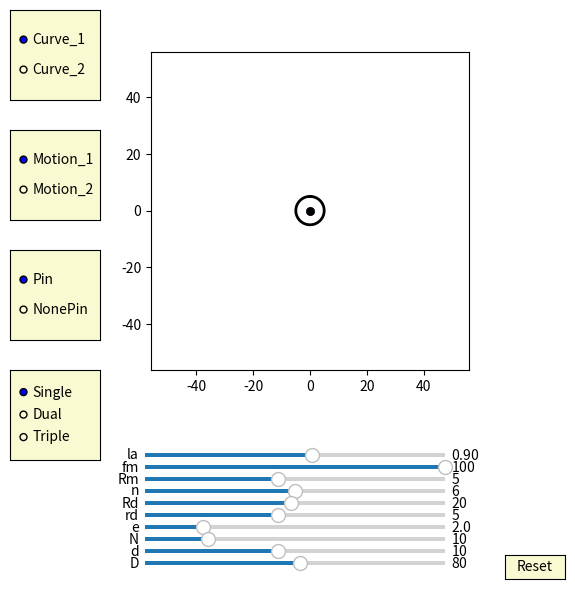

Recreate this plot in Python.
import numpy as np
import matplotlib.pyplot as plt
import matplotlib.animation as animation
from matplotlib.widgets import Slider, Button, RadioButtons


fig, ax = plt.subplots(figsize=(6,6))
plt.subplots_adjust(left=0.15, bottom=0.35)

ax.set_aspect('equal')
plt.xlim(-1.4*40,1.4*40)
plt.ylim(-1.4*40,1.4*40)
#plt.grid()
t = np.linspace(0, 2*np.pi, 4096)
delta = 1
e =2
n=10
RD=40
rd=5
mode_fig = 0
pin_fig = 0
cycloid_fig = 1  
curve_fig = 0
## draw pin
l0, = ax.plot([], [], 'k-')
l1, = ax.plot([], [], 'k-')
l2, = ax.plot([], [], 'k-')
l3, = ax.plot([], [], 'k-')        
l4, = ax.plot([], [], 'k-')
l5, = ax.plot([], [], 'k-')
l6, = ax.plot([], [], 'k-')
l7, = ax.plot([], [], 'k-') 
l8, = ax.plot([], [], 'k-')
l9, = ax.plot([], [], 'k-')
l10, = ax.plot([], [], 'k-') 
l11, = ax.plot([], [], 'k-')
l12, = ax.plot([], [], 'k-')
l13, = ax.plot([], [], 'k-')        
l14, = ax.plot([], [], 'k-')
l15, = ax.plot([], [], 'k-')
l16, = ax.plot([], [], 'k-')
l17, = ax.plot([], [], 'k-') 
l18, = ax.plot([], [], 'k-')
l19, = ax.plot([], [], 'k-')
l20, = ax.plot([], [], 'k-') 
l21, = ax.plot([], [], 'k-')
l22, = ax.plot([], [], 'k-')
l23, = ax.plot([], [], 'k-')        
l24, = ax.plot([], [], 'k-')
l25, = ax.plot([], [], 'k-')
l26, = ax.plot([], [], 'k-')
l27, = ax.plot([], [], 'k-') 
l28, = ax.plot([], [], 'k-')
l29, = ax.plot([], [], 'k-')
l30, = ax.plot([], [], 'k-') 
l31, = ax.plot([], [], 'k-')
l32, = ax.plot([], [], 'k-')
l33, = ax.plot([], [], 'k-')        
l34, = ax.plot([], [], 'k-')
l35, = ax.plot([], [], 'k-')
l36, = ax.plot([], [], 'k-')
l37, = ax.plot([], [], 'k-') 
l38, = ax.plot([], [], 'k-')
l39, = ax.plot([], [], 'k-')
l40, = ax.plot([], [], 'k-') 

def draw_pin_init():
    l0.set_data([0], [0])
    l1.set_data([0], [0])
    l2.set_data([0], [0])  
    l3.set_data([0], [0])
    l4.set_data([0], [0])
    l5.set_data([0], [0])
    l6.set_data([0], [0])
    l7.set_data([0], [0])
    l8.set_data([0], [0])
    l9.set_data([0], [0])
    l10.set_data([0], [0])
    l11.set_data([0], [0])
    l12.set_data([0], [0])  
    l13.set_data([0], [0])
    l14.set_data([0], [0])
    l15.set_data([0], [0])
    l16.set_data([0], [0])
    l17.set_data([0], [0])
    l18.set_data([0], [0])
    l19.set_data([0], [0])
    l20.set_data([0], [0])
    l21.set_data([0], [0])
    l22.set_data([0], [0])  
    l23.set_data([0], [0])
    l24.set_data([0], [0])
    l25.set_data([0], [0])
    l26.set_data([0], [0])
    l27.set_data([0], [0])
    l28.set_data([0], [0])
    l29.set_data([0], [0])
    l30.set_data([0], [0])
    l31.set_data([0], [0])
    l32.set_data([0], [0])  
    l33.set_data([0], [0])
    l34.set_data([0], [0])
    l35.set_data([0], [0])
    l36.set_data([0], [0])
    l37.set_data([0], [0])
    l38.set_data([0], [0])
    l39.set_data([0], [0])
    l40.set_data([0], [0])    

def draw_inner_pin_init():
    p0.set_data([0], [0])
    p1.set_data([0], [0])
    p2.set_data([0], [0])  
    p3.set_data([0], [0])
    p4.set_data([0], [0])
    p5.set_data([0], [0])
    p6.set_data([0], [0])
    p7.set_data([0], [0])
    p8.set_data([0], [0])
    p9.set_data([0], [0])

def pin_update(n,d,D,phi):
    global mode_fig 
    for i in range(int(n)): 
        if mode_fig == 1:        
            x = (d/2*np.sin(t)+ D/2*np.cos(2*i*np.pi/n))
            y = (d/2*np.cos(t) + D/2*np.sin(2*i*np.pi/n))
        if mode_fig == 0:
            x = (d/2*np.sin(t)+ D/2*np.cos(2*i*np.pi/n))*np.cos(phi/(n)) - (d/2*np.cos(t) + D/2*np.sin(2*i*np.pi/n))*np.sin(phi/(n))
            y = (d/2*np.sin(t)+ D/2*np.cos(2*i*np.pi/n))*np.sin(phi/(n)) + (d/2*np.cos(t) + D/2*np.sin(2*i*np.pi/n))*np.cos(phi/(n))

        if i == 0:
            l0.set_data(x,y)
        if i == 1:
            l1.set_data(x,y)
        if i == 2:
            l2.set_data(x,y)
        if i == 3:
            l3.set_data(x,y)        
        if i == 4:
            l4.set_data(x,y)
        if i == 5:
            l5.set_data(x,y)
        if i == 6:
            l6.set_data(x,y)
        if i == 7:
            l7.set_data(x,y)  
        if i == 8:
            l8.set_data(x,y)
        if i == 9:
            l9.set_data(x,y)
        if i == 10:
            l10.set_data(x,y)
        if i == 11:
            l11.set_data(x,y)
        if i == 12:
            l12.set_data(x,y)           
        if i == 13:
            l13.set_data(x,y)        
        if i == 14:
            l14.set_data(x,y)
        if i == 15:
            l15.set_data(x,y)
        if i == 16:
            l16.set_data(x,y)
        if i == 17:
            l17.set_data(x,y)
        if i == 18:
            l18.set_data(x,y)
        if i == 19:
            l19.set_data(x,y)
        if i == 20:
            l20.set_data(x,y)
        if i == 21:
            l21.set_data(x,y)
        if i == 22:
            l22.set_data(x,y)
        if i == 23:
            l23.set_data(x,y)        
        if i == 24:
            l24.set_data(x,y)
        if i == 25:
            l25.set_data(x,y)
        if i == 26:
            l26.set_data(x,y)
        if i == 27:
            l27.set_data(x,y)  
        if i == 28:
            l28.set_data(x,y)
        if i == 29:
            l29.set_data(x,y)
        if i == 30:
            l30.set_data(x,y)
        if i == 31:
            l31.set_data(x,y)
        if i == 32:
            l32.set_data(x,y)           
        if i == 33:
            l33.set_data(x,y)        
        if i == 34:
            l34.set_data(x,y)
        if i == 35:
            l35.set_data(x,y)
        if i == 36:
            l36.set_data(x,y)
        if i == 37:
            l37.set_data(x,y)
        if i == 38:
            l38.set_data(x,y)
        if i == 39:
            l39.set_data(x,y)
        if i == 40:
            l40.set_data(x,y)

## draw inner_pin
p0, = ax.plot([], [], 'k-')
p1, = ax.plot([], [], 'k-')
p2, = ax.plot([], [], 'k-')
p3, = ax.plot([], [], 'k-')        
p4, = ax.plot([], [], 'k-')
p5, = ax.plot([], [], 'k-')
p6, = ax.plot([], [], 'k-')
p7, = ax.plot([], [], 'k-') 
p8, = ax.plot([], [], 'k-')
p9, = ax.plot([], [], 'k-')

def inner_pin_update(n,N,rd,Rd,phi):
    global mode_fig 
    for i in range(int(n)):   
        if mode_fig == 1:
            x = (rd*np.sin(t)+ Rd*np.cos(2*i*np.pi/n))*np.cos(-phi/(N-1)+ 3*np.pi/(N-1)-np.pi/3) - (rd*np.cos(t) + Rd*np.sin(2*i*np.pi/n))*np.sin(-phi/(N-1)+ 3*np.pi/(N-1)-np.pi/3)
            y = (rd*np.sin(t)+ Rd*np.cos(2*i*np.pi/n))*np.sin(-phi/(N-1)+ 3*np.pi/(N-1)-np.pi/3) + (rd*np.cos(t) + Rd*np.sin(2*i*np.pi/n))*np.cos(-phi/(N-1)+ 3*np.pi/(N-1)-np.pi/3)
        if mode_fig == 0:        
            x = (rd*np.sin(t)+ Rd*np.cos(2*i*np.pi/n))*np.cos( 3*np.pi/(N-1)-np.pi/3) - (rd*np.cos(t) + Rd*np.sin(2*i*np.pi/n))*np.sin( 3*np.pi/(N-1)-np.pi/3)
            y = (rd*np.sin(t)+ Rd*np.cos(2*i*np.pi/n))*np.sin( 3*np.pi/(N-1)-np.pi/3) + (rd*np.cos(t) + Rd*np.sin(2*i*np.pi/n))*np.cos( 3*np.pi/(N-1)-np.pi/3)        
        
        if i == 0:
            p0.set_data(x,y)
        if i == 1:
            p1.set_data(x,y)
        if i == 2:
            p2.set_data(x,y)
        if i == 3:
            p3.set_data(x,y)        
        if i == 4:
            p4.set_data(x,y)
        if i == 5:
            p5.set_data(x,y)
        if i == 6:
            p6.set_data(x,y)
        if i == 7:
            p7.set_data(x,y)  
        if i == 8:
            p8.set_data(x,y)
        if i == 9:
            p9.set_data(x,y)

## draw drive_pin
a = 5*np.sin(t)
b = 5*np.cos(t) 
d0, = ax.plot(a, b,'k-', lw=2)

def drive_pin_update(r):
    x = r*np.sin(t)
    y = r*np.cos(t)
    d0.set_data(x,y)


#inner circleA:
inner_circle1A, = ax.plot([], [], 'r-')
inner_circle2A, = ax.plot([], [], 'r-')
inner_circle3A, = ax.plot([], [], 'r-')
inner_circle4A, = ax.plot([], [], 'r-')        
inner_circle5A, = ax.plot([], [], 'r-')
inner_circle6A, = ax.plot([], [], 'r-')
inner_circle7A, = ax.plot([], [], 'r-')
inner_circle8A, = ax.plot([], [], 'r-') 
inner_circle9A, = ax.plot([], [], 'r-')
inner_circle10A, = ax.plot([], [], 'r-')

def draw_inner_circleA_init():
    inner_circle10A.set_data([0], [0])
    inner_circle1A.set_data([0], [0])
    inner_circle2A.set_data([0], [0])  
    inner_circle3A.set_data([0], [0])
    inner_circle4A.set_data([0], [0])
    inner_circle5A.set_data([0], [0])
    inner_circle6A.set_data([0], [0])
    inner_circle7A.set_data([0], [0])
    inner_circle8A.set_data([0], [0])
    inner_circle9A.set_data([0], [0])

def update_inner_circleA(e,n,N,rd,Rd, phi):
    global mode_fig    
    for i in range(int(n)):
        if mode_fig == 1:
            x = ((rd+e)*np.cos(t)+Rd*np.cos(2*i*np.pi/n))*np.cos(-phi/(N-1)+ 3*np.pi/(N-1)-np.pi/3) - ((rd+e)*np.sin(t)+Rd*np.sin(2*i*np.pi/n))*np.sin(-phi/(N-1)+ 3*np.pi/(N-1)-np.pi/3) + e*np.cos(phi)
            y = ((rd+e)*np.cos(t)+Rd*np.cos(2*i*np.pi/n))*np.sin(-phi/(N-1)+ 3*np.pi/(N-1)-np.pi/3) + ((rd+e)*np.sin(t)+Rd*np.sin(2*i*np.pi/n))*np.cos(-phi/(N-1)+ 3*np.pi/(N-1)-np.pi/3) + e*np.sin(phi)        
        if mode_fig == 0:
            x = ((rd+e)*np.cos(t)+Rd*np.cos(2*i*np.pi/n))*np.cos( 3*np.pi/(N-1)-np.pi/3) - ((rd+e)*np.sin(t)+Rd*np.sin(2*i*np.pi/n))*np.sin( 3*np.pi/(N-1)-np.pi/3) + e*np.cos(phi)
            y = ((rd+e)*np.cos(t)+Rd*np.cos(2*i*np.pi/n))*np.sin( 3*np.pi/(N-1)-np.pi/3) + ((rd+e)*np.sin(t)+Rd*np.sin(2*i*np.pi/n))*np.cos( 3*np.pi/(N-1)-np.pi/3) + e*np.sin(phi)        
         
        
        if i==0:
            inner_circle1A.set_data(x,y)
        if i==1:
            inner_circle2A.set_data(x,y)
        if i==2:
            inner_circle3A.set_data(x,y)
        if i==3:
            inner_circle4A.set_data(x,y)
        if i==4:
            inner_circle5A.set_data(x,y)
        if i==5:
            inner_circle6A.set_data(x,y)
        if i==6:
            inner_circle7A.set_data(x,y)
        if i==7:
            inner_circle8A.set_data(x,y)
        if i==8:
            inner_circle9A.set_data(x,y)
        if i==9:
            inner_circle10A.set_data(x,y)

#inner circleB:
inner_circle1B, = ax.plot([], [], 'b-')
inner_circle2B, = ax.plot([], [], 'b-')
inner_circle3B, = ax.plot([], [], 'b-')
inner_circle4B, = ax.plot([], [], 'b-')        
inner_circle5B, = ax.plot([], [], 'b-')
inner_circle6B, = ax.plot([], [], 'b-')
inner_circle7B, = ax.plot([], [], 'b-')
inner_circle8B, = ax.plot([], [], 'b-') 
inner_circle9B, = ax.plot([], [], 'b-')
inner_circle10B, = ax.plot([], [], 'b-')

def draw_inner_circleB_init():
    inner_circle10B.set_data([0], [0])
    inner_circle1B.set_data([0], [0])
    inner_circle2B.set_data([0], [0])  
    inner_circle3B.set_data([0], [0])
    inner_circle4B.set_data([0], [0])
    inner_circle5B.set_data([0], [0])
    inner_circle6B.set_data([0], [0])
    inner_circle7B.set_data([0], [0])
    inner_circle8B.set_data([0], [0])
    inner_circle9B.set_data([0], [0])


def update_inner_circleB(e,n,N,rd,Rd, phi):
    global mode_fig
    global cycloid_fig       
    for i in range(int(n)):
        if mode_fig == 1:
            if cycloid_fig == 3:
                x = ((rd+e)*np.cos(t)+Rd*np.cos(2*i*np.pi/n))*np.cos(-phi/(N-1)+ 3*np.pi/(N-1) - np.pi/(3)) - ((rd+e)*np.sin(t)+Rd*np.sin(2*i*np.pi/n))*np.sin(-phi/(N-1)+ 3*np.pi/(N-1)- np.pi/(3)) - e*np.cos(phi-np.pi/3)
                y = ((rd+e)*np.cos(t)+Rd*np.cos(2*i*np.pi/n))*np.sin(-phi/(N-1)+ 3*np.pi/(N-1)- np.pi/(3)) + ((rd+e)*np.sin(t)+Rd*np.sin(2*i*np.pi/n))*np.cos(-phi/(N-1)+ 3*np.pi/(N-1)- np.pi/(3)) - e*np.sin(phi-np.pi/3)
            if cycloid_fig == 2:
                x = ((rd+e)*np.cos(t)+Rd*np.cos(2*i*np.pi/n))*np.cos(-phi/(N-1) + 3*np.pi/(N-1) - np.pi/(3)) - ((rd+e)*np.sin(t)+Rd*np.sin(2*i*np.pi/n))*np.sin(-phi/(N-1) + 3*np.pi/(N-1) - np.pi/(3)) - e*np.cos(phi)
                y = ((rd+e)*np.cos(t)+Rd*np.cos(2*i*np.pi/n))*np.sin(-phi/(N-1) + 3*np.pi/(N-1) - np.pi/(3)) + ((rd+e)*np.sin(t)+Rd*np.sin(2*i*np.pi/n))*np.cos(-phi/(N-1) + 3*np.pi/(N-1) - np.pi/(3)) - e*np.sin(phi)
         
        if mode_fig == 0:
            if cycloid_fig == 3:            
                x = ((rd+e)*np.cos(t)+Rd*np.cos(2*i*np.pi/n))*np.cos( 3*np.pi/(N-1) - np.pi/(3)) - ((rd+e)*np.sin(t)+Rd*np.sin(2*i*np.pi/n))*np.sin( 3*np.pi/(N-1)- np.pi/(3)) - e*np.cos(phi-np.pi/3)
                y = ((rd+e)*np.cos(t)+Rd*np.cos(2*i*np.pi/n))*np.sin( 3*np.pi/(N-1) - np.pi/(3)) + ((rd+e)*np.sin(t)+Rd*np.sin(2*i*np.pi/n))*np.cos( 3*np.pi/(N-1)- np.pi/(3)) - e*np.sin(phi-np.pi/3)
            if cycloid_fig == 2:            
                x = ((rd+e)*np.cos(t)+Rd*np.cos(2*i*np.pi/n))*np.cos( 3*np.pi/(N-1) - np.pi/(3)) - ((rd+e)*np.sin(t)+Rd*np.sin(2*i*np.pi/n))*np.sin( 3*np.pi/(N-1) - np.pi/(3)) - e*np.cos(phi)
                y = ((rd+e)*np.cos(t)+Rd*np.cos(2*i*np.pi/n))*np.sin( 3*np.pi/(N-1) - np.pi/(3)) + ((rd+e)*np.sin(t)+Rd*np.sin(2*i*np.pi/n))*np.cos( 3*np.pi/(N-1) - np.pi/(3)) - e*np.sin(phi)
           
        
        if i==0:
            inner_circle1B.set_data(x,y)
        if i==1:
            inner_circle2B.set_data(x,y)
        if i==2:
            inner_circle3B.set_data(x,y)
        if i==3:
            inner_circle4B.set_data(x,y)
        if i==4:
            inner_circle5B.set_data(x,y)
        if i==5:
            inner_circle6B.set_data(x,y)
        if i==6:
            inner_circle7B.set_data(x,y)
        if i==7:
            inner_circle8B.set_data(x,y)
        if i==8:
            inner_circle9B.set_data(x,y)
        if i==9:
            inner_circle10B.set_data(x,y)


#inner circleC:
inner_circle1C, = ax.plot([], [], 'g-')
inner_circle2C, = ax.plot([], [], 'g-')
inner_circle3C, = ax.plot([], [], 'g-')
inner_circle4C, = ax.plot([], [], 'g-')        
inner_circle5C, = ax.plot([], [], 'g-')
inner_circle6C, = ax.plot([], [], 'g-')
inner_circle7C, = ax.plot([], [], 'g-')
inner_circle8C, = ax.plot([], [], 'g-') 
inner_circle9C, = ax.plot([], [], 'g-')
inner_circle10C, = ax.plot([], [], 'g-')

def draw_inner_circleC_init():
    inner_circle10C.set_data([0], [0])
    inner_circle1C.set_data([0], [0])
    inner_circle2C.set_data([0], [0])  
    inner_circle3C.set_data([0], [0])
    inner_circle4C.set_data([0], [0])
    inner_circle5C.set_data([0], [0])
    inner_circle6C.set_data([0], [0])
    inner_circle7C.set_data([0], [0])
    inner_circle8C.set_data([0], [0])
    inner_circle9C.set_data([0], [0])


def update_inner_circleC(e,n,N,rd,Rd, phi):
    global mode_fig     
    for i in range(int(n)):
        if mode_fig == 1:
            x = ((rd+e)*np.cos(t)+Rd*np.cos(2*i*np.pi/n))*np.cos(-phi/(N-1) + 3*np.pi/(N-1) - np.pi/(3)) - ((rd+e)*np.sin(t)+Rd*np.sin(2*i*np.pi/n))*np.sin(-phi/(N-1) + 3*np.pi/(N-1)- np.pi/(3)) - e*np.cos(phi+np.pi/3)
            y = ((rd+e)*np.cos(t)+Rd*np.cos(2*i*np.pi/n))*np.sin(-phi/(N-1) + 3*np.pi/(N-1)- np.pi/(3)) + ((rd+e)*np.sin(t)+Rd*np.sin(2*i*np.pi/n))*np.cos(-phi/(N-1) + 3*np.pi/(N-1)- np.pi/(3)) - e*np.sin(phi+np.pi/3)
        if mode_fig == 0:
            x = ((rd+e)*np.cos(t)+Rd*np.cos(2*i*np.pi/n))*np.cos( 3*np.pi/(N-1) - np.pi/(3)) - ((rd+e)*np.sin(t)+Rd*np.sin(2*i*np.pi/n))*np.sin( 3*np.pi/(N-1)- np.pi/(3)) - e*np.cos(phi+np.pi/3)
            y = ((rd+e)*np.cos(t)+Rd*np.cos(2*i*np.pi/n))*np.sin( 3*np.pi/(N-1) - np.pi/(3)) + ((rd+e)*np.sin(t)+Rd*np.sin(2*i*np.pi/n))*np.cos( 3*np.pi/(N-1)- np.pi/(3)) - e*np.sin(phi+np.pi/3)
                
        
        
        if i==0:
            inner_circle1C.set_data(x,y)
        if i==1:
            inner_circle2C.set_data(x,y)
        if i==2:
            inner_circle3C.set_data(x,y)
        if i==3:
            inner_circle4C.set_data(x,y)
        if i==4:
            inner_circle5C.set_data(x,y)
        if i==5:
            inner_circle6C.set_data(x,y)
        if i==6:
            inner_circle7C.set_data(x,y)
        if i==7:
            inner_circle8C.set_data(x,y)
        if i==8:
            inner_circle9C.set_data(x,y)
        if i==9:
            inner_circle10C.set_data(x,y)


##inner pinA:
inner_pinA, = ax.plot([0],[0],'r-')
dotA, = ax.plot([0],[0], 'ro', ms=5)
def update_inner_pinA(e,Rm, phi):
    x = (Rm+e)*np.cos(t)+e*np.cos(phi)
    y = (Rm+e)*np.sin(t)+e*np.sin(phi)
    inner_pinA.set_data(x,y)
    
    x1 = (Rm+e)*np.cos(phi)+e*np.cos(phi)
    y1 = (Rm+e)*np.sin(phi)+e*np.sin(phi)
    dotA.set_data(x1, y1)

##inner pinB:
inner_pinB, = ax.plot([0],[0],'b-')
dotB, = ax.plot([0],[0], 'bo', ms=5)

def update_inner_pinB(e,Rm, phi):
    global cycloid_fig   
    if cycloid_fig==3:  
        x = (Rm+e)*np.cos(t)-e*np.cos(phi-np.pi/3)
        y = (Rm+e)*np.sin(t)-e*np.sin(phi-np.pi/3)
    if cycloid_fig==2:  
        x = (Rm+e)*np.cos(t)-e*np.cos(phi)
        y = (Rm+e)*np.sin(t)-e*np.sin(phi)        
    inner_pinB.set_data(x,y)
    if cycloid_fig==3:      
        x1 = (Rm+e)*np.cos(phi+2*np.pi/3)-e*np.cos(phi-np.pi/3)
        y1 = (Rm+e)*np.sin(phi+2*np.pi/3)-e*np.sin(phi-np.pi/3)
    if cycloid_fig==2:      
        x1 = (Rm+e)*np.cos(phi+np.pi)-e*np.cos(phi)
        y1 = (Rm+e)*np.sin(phi+np.pi)-e*np.sin(phi)    
    dotB.set_data(x1, y1)

##inner pinC:

inner_pinC, = ax.plot([0],[0],'g-')
dotC, = ax.plot([0],[0], 'go', ms=5)

def update_inner_pinC(e,Rm, phi):
    x = (Rm+e)*np.cos(t)-e*np.cos(phi+np.pi/3)
    y = (Rm+e)*np.sin(t)-e*np.sin(phi+np.pi/3)
    inner_pinC.set_data(x,y)
    
    x1 = (Rm+e)*np.cos(phi-2*np.pi/3)-e*np.cos(phi+np.pi/3)
    y1 = (Rm+e)*np.sin(phi-2*np.pi/3)-e*np.sin(phi+np.pi/3)
    #self.line.set_data([0,x1],[0,y1])
    dotC.set_data(x1, y1)

##ehypocycloidA:
ehypocycloidA, = ax.plot([0], [0],'r-')
edotA, = ax.plot([0],[0], 'ro', ms=5)
def update_ehypocycloidA(lamuda,e,n,D,d, phis):
    global mode_fig    
    global curve_fig 
    if mode_fig == 1:
        if curve_fig == 0:
            RD=D/2
            rd=d/2
            rc = (n-1)*(RD/n)
            rm = (RD/n)
            xa = (rc+rm)*np.cos(t)-e*np.cos((rc+rm)/rm*t)
            ya = (rc+rm)*np.sin(t)-e*np.sin((rc+rm)/rm*t)

            dxa = (rc+rm)*(-np.sin(t)+(e/rm)*np.sin((rc+rm)/rm*t))
            dya = (rc+rm)*(np.cos(t)-(e/rm)*np.cos((rc+rm)/rm*t))        
            x = (xa + rd/np.sqrt(dxa**2 + dya**2)*(-dya))*np.cos(-phis/(n-1))-(ya + rd/np.sqrt(dxa**2 + dya**2)*dxa)*np.sin(-phis/(n-1))  + e*np.cos(phis)
            y = (xa + rd/np.sqrt(dxa**2 + dya**2)*(-dya))*np.sin(-phis/(n-1))+(ya + rd/np.sqrt(dxa**2 + dya**2)*dxa)*np.cos(-phis/(n-1))  + e*np.sin(phis)
            ehypocycloidA.set_data(x,y)
            edotA.set_data(x[0], y[0])   
        if curve_fig == 1:
            #lamuda = 0.9
            RD=D/2
            rd=d/2
            rc = (n-1)*(RD/n)
            rm = (RD/n)
            xa = (rc+rm)*np.cos(t)-e*lamuda*np.cos((rc+rm)/rm*t)-rd*(np.cos(t) - lamuda*np.cos((rc+rm)/rm*t))/np.sqrt(1 + lamuda**2 - 2*lamuda*np.cos(rc/rm*t)) 
            ya = (rc+rm)*np.sin(t)-e*lamuda*np.sin((rc+rm)/rm*t)-rd*(np.sin(t) - lamuda*np.sin((rc+rm)/rm*t))/np.sqrt(1 + lamuda**2 - 2*lamuda*np.cos(rc/rm*t))         
            
            x = (xa)*np.cos(-phis/(n-1))-(ya)*np.sin(-phis/(n-1))  + e*np.cos(phis)
            y = (xa)*np.sin(-phis/(n-1))+(ya)*np.cos(-phis/(n-1))  + e*np.sin(phis)
            ehypocycloidA.set_data(x,y)
            edotA.set_data(x[0], y[0])  

    if mode_fig == 0:
        if curve_fig == 0:
            RD=D/2
            rd=d/2
            rc = (n-1)*(RD/n)
            rm = (RD/n)
            xa = (rc+rm)*np.cos(t)-e*np.cos((rc+rm)/rm*t)
            ya = (rc+rm)*np.sin(t)-e*np.sin((rc+rm)/rm*t)

            dxa = (rc+rm)*(-np.sin(t)+(e/rm)*np.sin((rc+rm)/rm*t))
            dya = (rc+rm)*(np.cos(t)-(e/rm)*np.cos((rc+rm)/rm*t))          

            x = (xa + rd/np.sqrt(dxa**2 + dya**2)*(-dya))  + e*np.cos(phis)
            y = (ya + rd/np.sqrt(dxa**2 + dya**2)*dxa)  + e*np.sin(phis)
            ehypocycloidA.set_data(x,y)
            edotA.set_data(x[0], y[0]) 
        if curve_fig == 1:
            #lamuda = 0.9
            RD=D/2
            rd=d/2
            rc = (n-1)*(RD/n)
            rm = (RD/n)
            xa = (rc+rm)*np.cos(t)-e*lamuda*np.cos((rc+rm)/rm*t)-rd*(np.cos(t) - lamuda*np.cos((rc+rm)/rm*t))/np.sqrt(1 + lamuda**2 - 2*lamuda*np.cos(rc/rm*t)) 
            ya = (rc+rm)*np.sin(t)-e*lamuda*np.sin((rc+rm)/rm*t)-rd*(np.sin(t) - lamuda*np.sin((rc+rm)/rm*t))/np.sqrt(1 + lamuda**2 - 2*lamuda*np.cos(rc/rm*t))           

            x = (xa)  + e*np.cos(phis)
            y = (ya)  + e*np.sin(phis)
            ehypocycloidA.set_data(x,y)
            edotA.set_data(x[0], y[0])     


##ehypocycloidB:
ehypocycloidB, = ax.plot([0],[0],'b-')
edotB, = ax.plot([0],[0], 'bo', ms=5)

def update_ehypocycloidB(lamuda,e,n,D,d, phis):
    global mode_fig
    global cycloid_fig
    global curve_fig

    if mode_fig == 1:
        if cycloid_fig == 3:
            if curve_fig == 0:
                RD=D/2
                rd=d/2
                rc = (n-1)*(RD/n)
                rm = (RD/n)
                xa = (rc+rm)*np.cos(t)+e*np.cos((rc+rm)/rm*t)
                ya = (rc+rm)*np.sin(t)+e*np.sin((rc+rm)/rm*t)

                dxa = (rc+rm)*(-np.sin(t)-(e/rm)*np.sin((rc+rm)/rm*t))
                dya = (rc+rm)*(np.cos(t)+(e/rm)*np.cos((rc+rm)/rm*t))                
                x = (xa + rd/np.sqrt(dxa**2 + dya**2)*(-dya))*np.cos(-phis/(n-1) + np.pi/3/(n-1))-(ya + rd/np.sqrt(dxa**2 + dya**2)*dxa)*np.sin(-phis/(n-1) + np.pi/3/(n-1))  - e*np.cos(phis-np.pi/3)
                y = (xa + rd/np.sqrt(dxa**2 + dya**2)*(-dya))*np.sin(-phis/(n-1) + np.pi/3/(n-1))+(ya + rd/np.sqrt(dxa**2 + dya**2)*dxa)*np.cos(-phis/(n-1) + np.pi/3/(n-1))  - e*np.sin(phis-np.pi/3)
                ehypocycloidB.set_data(x,y)
                edotB.set_data(x[0], y[0])  

            if curve_fig == 1:
                #lamuda = 0.9
                RD=D/2
                rd=d/2
                rc = (n-1)*(RD/n)
                rm = (RD/n)

                xa = (rc+rm)*np.cos(t)-e*lamuda*np.cos((rc+rm)/rm*t)-rd*(np.cos(t) - lamuda*np.cos((rc+rm)/rm*t))/np.sqrt(1 + lamuda**2 - 2*lamuda*np.cos(rc/rm*t)) 
                ya = (rc+rm)*np.sin(t)-e*lamuda*np.sin((rc+rm)/rm*t)-rd*(np.sin(t) - lamuda*np.sin((rc+rm)/rm*t))/np.sqrt(1 + lamuda**2 - 2*lamuda*np.cos(rc/rm*t))   


                x = (xa)*np.cos(-phis/(n-1) + np.pi/3/(n-1) + np.pi/(n-1))-(ya)*np.sin(-phis/(n-1) + np.pi/3/(n-1) + np.pi/(n-1))  - e*np.cos(phis-np.pi/3)
                y = (xa)*np.sin(-phis/(n-1) + np.pi/3/(n-1) + np.pi/(n-1))+(ya)*np.cos(-phis/(n-1) + np.pi/3/(n-1) + np.pi/(n-1))  - e*np.sin(phis-np.pi/3)
                ehypocycloidB.set_data(x,y)
                edotB.set_data(x[0], y[0])                  

        if cycloid_fig == 2:
            if curve_fig == 0:
                RD=D/2
                rd=d/2
                rc = (n-1)*(RD/n)
                rm = (RD/n)
                xa = (rc+rm)*np.cos(t)+e*np.cos((rc+rm)/rm*t)
                ya = (rc+rm)*np.sin(t)+e*np.sin((rc+rm)/rm*t)

                dxa = (rc+rm)*(-np.sin(t)-(e/rm)*np.sin((rc+rm)/rm*t))
                dya = (rc+rm)*(np.cos(t)+(e/rm)*np.cos((rc+rm)/rm*t)) 

                x = (xa + rd/np.sqrt(dxa**2 + dya**2)*(-dya))*np.cos(-phis/(n-1) )-(ya + rd/np.sqrt(dxa**2 + dya**2)*dxa)*np.sin(-phis/(n-1))  - e*np.cos(phis)
                y = (xa + rd/np.sqrt(dxa**2 + dya**2)*(-dya))*np.sin(-phis/(n-1) )+(ya + rd/np.sqrt(dxa**2 + dya**2)*dxa)*np.cos(-phis/(n-1))  - e*np.sin(phis)
                ehypocycloidB.set_data(x,y)
                edotB.set_data(x[0], y[0])       
    
            if curve_fig == 1:
                #lamuda = 0.9
                RD=D/2
                rd=d/2
                rc = (n-1)*(RD/n)
                rm = (RD/n)
                xa = (rc+rm)*np.cos(t)-e*lamuda*np.cos((rc+rm)/rm*t)-rd*(np.cos(t) - lamuda*np.cos((rc+rm)/rm*t))/np.sqrt(1 + lamuda**2 - 2*lamuda*np.cos(rc/rm*t)) 
                ya = (rc+rm)*np.sin(t)-e*lamuda*np.sin((rc+rm)/rm*t)-rd*(np.sin(t) - lamuda*np.sin((rc+rm)/rm*t))/np.sqrt(1 + lamuda**2 - 2*lamuda*np.cos(rc/rm*t))   

                #dxa = xa*np.cos(np.pi/(n-1)) - ya*np.sin(np.pi/(n-1))
                #dya = xa*np.sin(np.pi/(n-1)) + ya*np.cos(np.pi/(n-1))

                x = (xa)*np.cos(-phis/(n-1) + np.pi/(n-1))-(ya)*np.sin(-phis/(n-1) + np.pi/(n-1))  - e*np.cos(phis)
                y = (xa)*np.sin(-phis/(n-1) + np.pi/(n-1) )+(ya)*np.cos(-phis/(n-1) + np.pi/(n-1))  - e*np.sin(phis)
                ehypocycloidB.set_data(x,y)
                edotB.set_data(x[0], y[0])    
    if mode_fig == 0:
        if cycloid_fig == 3:   
            if curve_fig == 0:
                RD=D/2
                rd=d/2
                rc = (n-1)*(RD/n)
                rm = (RD/n)
                xa = (rc+rm)*np.cos(t)+e*np.cos((rc+rm)/rm*t)
                ya = (rc+rm)*np.sin(t)+e*np.sin((rc+rm)/rm*t)

                dxa = (rc+rm)*(-np.sin(t)-(e/rm)*np.sin((rc+rm)/rm*t))
                dya = (rc+rm)*(np.cos(t)+(e/rm)*np.cos((rc+rm)/rm*t)) 

                x = (xa + rd/np.sqrt(dxa**2 + dya**2)*(-dya))*np.cos( np.pi/3/(n-1))-(ya + rd/np.sqrt(dxa**2 + dya**2)*dxa)*np.sin( np.pi/3/(n-1))  - e*np.cos(phis-np.pi/3)
                y = (xa + rd/np.sqrt(dxa**2 + dya**2)*(-dya))*np.sin( np.pi/3/(n-1))+(ya + rd/np.sqrt(dxa**2 + dya**2)*dxa)*np.cos( np.pi/3/(n-1))  - e*np.sin(phis-np.pi/3)
                ehypocycloidB.set_data(x,y)
                edotB.set_data(x[0], y[0])   
            if curve_fig == 1:
                #lamuda = 0.9
                RD=D/2
                rd=d/2
                rc = (n-1)*(RD/n)
                rm = (RD/n)
                xa = (rc+rm)*np.cos(t)-e*lamuda*np.cos((rc+rm)/rm*t)-rd*(np.cos(t) - lamuda*np.cos((rc+rm)/rm*t))/np.sqrt(1 + lamuda**2 - 2*lamuda*np.cos(rc/rm*t)) 
                ya = (rc+rm)*np.sin(t)-e*lamuda*np.sin((rc+rm)/rm*t)-rd*(np.sin(t) - lamuda*np.sin((rc+rm)/rm*t))/np.sqrt(1 + lamuda**2 - 2*lamuda*np.cos(rc/rm*t))   


                x = (xa)*np.cos( np.pi/3/(n-1) + np.pi/(n-1))-(ya)*np.sin( np.pi/3/(n-1) + np.pi/(n-1))  - e*np.cos(phis-np.pi/3)
                y = (xa)*np.sin( np.pi/3/(n-1) + np.pi/(n-1))+(ya)*np.cos( np.pi/3/(n-1) + np.pi/(n-1))  - e*np.sin(phis-np.pi/3)
                ehypocycloidB.set_data(x,y)
                edotB.set_data(x[0], y[0])                         
        if cycloid_fig == 2:   
            if curve_fig == 0:
                RD=D/2
                rd=d/2
                rc = (n-1)*(RD/n)
                rm = (RD/n)
                xa = (rc+rm)*np.cos(t)+e*np.cos((rc+rm)/rm*t)
                ya = (rc+rm)*np.sin(t)+e*np.sin((rc+rm)/rm*t)

                dxa = (rc+rm)*(-np.sin(t)-(e/rm)*np.sin((rc+rm)/rm*t))
                dya = (rc+rm)*(np.cos(t)+(e/rm)*np.cos((rc+rm)/rm*t)) 



                x = (xa + rd/np.sqrt(dxa**2 + dya**2)*(-dya))  - e*np.cos(phis)
                y = (ya + rd/np.sqrt(dxa**2 + dya**2)*dxa)  - e*np.sin(phis)
                ehypocycloidB.set_data(x,y)
                edotB.set_data(x[0], y[0])           
    
            if curve_fig == 1:
                #lamuda = 0.9
                RD=D/2
                rd=d/2
                rc = (n-1)*(RD/n)
                rm = (RD/n)
                xa = (rc+rm)*np.cos(t)-e*lamuda*np.cos((rc+rm)/rm*t)-rd*(np.cos(t) - lamuda*np.cos((rc+rm)/rm*t))/np.sqrt(1 + lamuda**2 - 2*lamuda*np.cos(rc/rm*t)) 
                ya = (rc+rm)*np.sin(t)-e*lamuda*np.sin((rc+rm)/rm*t)-rd*(np.sin(t) - lamuda*np.sin((rc+rm)/rm*t))/np.sqrt(1 + lamuda**2 - 2*lamuda*np.cos(rc/rm*t))   

                x = (xa)*np.cos(np.pi/(n-1))-(ya)*np.sin(np.pi/(n-1))  - e*np.cos(phis)
                y = (xa)*np.sin(np.pi/(n-1))+(ya)*np.cos(np.pi/(n-1))  - e*np.sin(phis)
                ehypocycloidB.set_data(x,y)
                edotB.set_data(x[0], y[0])  


##ehypocycloidC:
ehypocycloidC, = ax.plot([0],[0],'g-')
edotC, = ax.plot([0],[0], 'go', ms=5)
def update_ehypocycloidC(lamuda,e,n,D,d, phis):
    global mode_fig
    global curve_fig
    if mode_fig == 1:
        if curve_fig == 0:
            RD=D/2
            rd=d/2
            rc = (n-1)*(RD/n)
            rm = (RD/n)
            xa = (rc+rm)*np.cos(t)+e*np.cos((rc+rm)/rm*t)
            ya = (rc+rm)*np.sin(t)+e*np.sin((rc+rm)/rm*t)

            dxa = (rc+rm)*(-np.sin(t)-(e/rm)*np.sin((rc+rm)/rm*t))
            dya = (rc+rm)*(np.cos(t)+(e/rm)*np.cos((rc+rm)/rm*t))

            x = (xa + rd/np.sqrt(dxa**2 + dya**2)*(-dya))*np.cos(-phis/(n-1) - np.pi/3/(n-1))-(ya + rd/np.sqrt(dxa**2 + dya**2)*dxa)*np.sin(-phis/(n-1) - np.pi/3/(n-1))  - e*np.cos(phis+np.pi/3)
            y = (xa + rd/np.sqrt(dxa**2 + dya**2)*(-dya))*np.sin(-phis/(n-1) - np.pi/3/(n-1))+(ya + rd/np.sqrt(dxa**2 + dya**2)*dxa)*np.cos(-phis/(n-1) - np.pi/3/(n-1))  - e*np.sin(phis+np.pi/3)
            
            ehypocycloidC.set_data(x,y)
            edotC.set_data(x[0], y[0])   

        if curve_fig == 1:
            #lamuda = 0.9
            RD=D/2
            rd=d/2
            rc = (n-1)*(RD/n)
            rm = (RD/n)

            xa = (rc+rm)*np.cos(t)-e*lamuda*np.cos((rc+rm)/rm*t)-rd*(np.cos(t) - lamuda*np.cos((rc+rm)/rm*t))/np.sqrt(1 + lamuda**2 - 2*lamuda*np.cos(rc/rm*t)) 
            ya = (rc+rm)*np.sin(t)-e*lamuda*np.sin((rc+rm)/rm*t)-rd*(np.sin(t) - lamuda*np.sin((rc+rm)/rm*t))/np.sqrt(1 + lamuda**2 - 2*lamuda*np.cos(rc/rm*t))   


            x = (xa)*np.cos(-phis/(n-1) - np.pi/3/(n-1) + np.pi/(n-1))-(ya)*np.sin(-phis/(n-1) - np.pi/3/(n-1) + np.pi/(n-1))  - e*np.cos(phis+np.pi/3)
            y = (xa)*np.sin(-phis/(n-1) - np.pi/3/(n-1) + np.pi/(n-1))+(ya)*np.cos(-phis/(n-1) - np.pi/3/(n-1) + np.pi/(n-1))  - e*np.sin(phis+np.pi/3)
            
            ehypocycloidC.set_data(x,y)
            edotC.set_data(x[0], y[0]) 




    if mode_fig == 0:  
        if curve_fig == 0:
            RD=D/2
            rd=d/2
            rc = (n-1)*(RD/n)
            rm = (RD/n)
            xa = (rc+rm)*np.cos(t)+e*np.cos((rc+rm)/rm*t)
            ya = (rc+rm)*np.sin(t)+e*np.sin((rc+rm)/rm*t)

            dxa = (rc+rm)*(-np.sin(t)-(e/rm)*np.sin((rc+rm)/rm*t))
            dya = (rc+rm)*(np.cos(t)+(e/rm)*np.cos((rc+rm)/rm*t))                  
            x = (xa + rd/np.sqrt(dxa**2 + dya**2)*(-dya))*np.cos( - np.pi/3/(n-1))-(ya + rd/np.sqrt(dxa**2 + dya**2)*dxa)*np.sin( - np.pi/3/(n-1))  - e*np.cos(phis+np.pi/3)
            y = (xa + rd/np.sqrt(dxa**2 + dya**2)*(-dya))*np.sin( - np.pi/3/(n-1))+(ya + rd/np.sqrt(dxa**2 + dya**2)*dxa)*np.cos( - np.pi/3/(n-1))  - e*np.sin(phis+np.pi/3)
     
            ehypocycloidC.set_data(x,y)
            edotC.set_data(x[0], y[0])   
        if curve_fig == 1:
            #lamuda = 0.9
            RD=D/2
            rd=d/2
            rc = (n-1)*(RD/n)
            rm = (RD/n)

            xa = (rc+rm)*np.cos(t)-e*lamuda*np.cos((rc+rm)/rm*t)-rd*(np.cos(t) - lamuda*np.cos((rc+rm)/rm*t))/np.sqrt(1 + lamuda**2 - 2*lamuda*np.cos(rc/rm*t)) 
            ya = (rc+rm)*np.sin(t)-e*lamuda*np.sin((rc+rm)/rm*t)-rd*(np.sin(t) - lamuda*np.sin((rc+rm)/rm*t))/np.sqrt(1 + lamuda**2 - 2*lamuda*np.cos(rc/rm*t))   
                
            x = (xa)*np.cos( - np.pi/3/(n-1) + np.pi/(n-1))-(ya)*np.sin( - np.pi/3/(n-1) + np.pi/(n-1))  - e*np.cos(phis+np.pi/3)
            y = (xa)*np.sin( - np.pi/3/(n-1) + np.pi/(n-1))+(ya)*np.cos( - np.pi/3/(n-1) + np.pi/(n-1))  - e*np.sin(phis+np.pi/3)
     
            ehypocycloidC.set_data(x,y)
            edotC.set_data(x[0], y[0])  

##ehypocycloid_Pin:


ehypocycloid_Pin, = ax.plot([0],[0],'k-')
edot_Pin, = ax.plot([0],[0], 'ko', ms=5)

def update_ehypocycloid_Pin(lamuda,e,n,D,d, phis):
    global mode_fig
    global curve_fig


    if mode_fig == 1:
        if curve_fig == 0:
            RD=D/2
            rd=d/2
            rc = (n-1)*(RD/n)
            rm = (RD/n)
            xa = (rc+rm)*np.cos(t)+e*np.cos((n+1)*t)
            ya = (rc+rm)*np.sin(t)+e*np.sin((n+1)*t)

            dxa = (rc+rm)*(-np.sin(t)-(e/rm)*np.sin((n+1)*t))
            dya = (rc+rm)*(np.cos(t)+(e/rm)*np.cos((n+1)*t))            
            x = (xa + (rd-e)/np.sqrt(dxa**2 + dya**2)*(-dya))*np.cos( np.pi/(n)) - (ya + (rd-e)/np.sqrt(dxa**2 + dya**2)*dxa)*np.sin( np.pi/(n)) 
            y = (xa + (rd-e)/np.sqrt(dxa**2 + dya**2)*(-dya))*np.sin( np.pi/(n)) + (ya + (rd-e)/np.sqrt(dxa**2 + dya**2)*dxa)*np.cos( np.pi/(n))
            
        if curve_fig == 1:
            #lamuda = 0.9
            RD=D/2
            rd=d/2
            rc = (n)*(RD/(n+1))
            rm = (RD/(n+1))
            xa = (rc+rm)*np.cos(t)-e*lamuda*np.cos((rc+rm)/rm*t)-(rd-e)*(np.cos(t) - lamuda*np.cos((rc+rm)/rm*t))/np.sqrt(1 + lamuda**2 - 2*lamuda*np.cos(rc/rm*t)) 
            ya = (rc+rm)*np.sin(t)-e*lamuda*np.sin((rc+rm)/rm*t)-(rd-e)*(np.sin(t) - lamuda*np.sin((rc+rm)/rm*t))/np.sqrt(1 + lamuda**2 - 2*lamuda*np.cos(rc/rm*t)) 

            x = (xa)
            y = (ya)

    if mode_fig == 0: 
        if curve_fig == 0:  
            RD=D/2
            rd=d/2
            rc = (n-1)*(RD/n)
            rm = (RD/n)
            xa = (rc+rm)*np.cos(t)+e*np.cos((n+1)*t)
            ya = (rc+rm)*np.sin(t)+e*np.sin((n+1)*t)

            dxa = (rc+rm)*(-np.sin(t)-(e/rm)*np.sin((n+1)*t))
            dya = (rc+rm)*(np.cos(t)+(e/rm)*np.cos((n+1)*t))               

            x = (xa + (rd-e)/np.sqrt(dxa**2 + dya**2)*(-dya))*np.cos(phis/(n) + np.pi/(n))-(ya + (rd-e)/np.sqrt(dxa**2 + dya**2)*dxa)*np.sin(phis/(n) + np.pi/(n)) 
            y = (xa + (rd-e)/np.sqrt(dxa**2 + dya**2)*(-dya))*np.sin(phis/(n) + np.pi/(n))+(ya + (rd-e)/np.sqrt(dxa**2 + dya**2)*dxa)*np.cos(phis/(n) + np.pi/(n)) 
        if curve_fig == 1:
            #lamuda = 0.9
            RD=D/2
            rd=d/2
            rc = (n)*(RD/(n+1))
            rm = (RD/(n+1))
            xa = (rc+rm)*np.cos(t)-e*lamuda*np.cos((rc+rm)/rm*t)-(rd-e)*(np.cos(t) - lamuda*np.cos((rc+rm)/rm*t))/np.sqrt(1 + lamuda**2 - 2*lamuda*np.cos(rc/rm*t)) 
            ya = (rc+rm)*np.sin(t)-e*lamuda*np.sin((rc+rm)/rm*t)-(rd-e)*(np.sin(t) - lamuda*np.sin((rc+rm)/rm*t))/np.sqrt(1 + lamuda**2 - 2*lamuda*np.cos(rc/rm*t)) 

            x = (xa)*np.cos(phis/(n))-(ya)*np.sin(phis/(n)) 
            y = (xa)*np.sin(phis/(n))+(ya)*np.cos(phis/(n))    
    
    ehypocycloid_Pin.set_data(x,y)
    edot_Pin.set_data(x[0], y[0])


axcolor = 'lightgoldenrodyellow'
ax_la = plt.axes([0.25, 0.20, 0.5, 0.015], facecolor=axcolor)
ax_fm = plt.axes([0.25, 0.18, 0.5, 0.015], facecolor=axcolor)
ax_Rm = plt.axes([0.25, 0.16, 0.5, 0.015], facecolor=axcolor)
ax_n = plt.axes([0.25, 0.14, 0.5, 0.015], facecolor=axcolor)
ax_Rd = plt.axes([0.25, 0.12, 0.5, 0.015], facecolor=axcolor)
ax_rd = plt.axes([0.25, 0.10, 0.5, 0.015], facecolor=axcolor)
ax_e = plt.axes([0.25, 0.08, 0.5, 0.015], facecolor=axcolor)
ax_N = plt.axes([0.25, 0.06, 0.5, 0.015], facecolor=axcolor)
ax_d = plt.axes([0.25, 0.04, 0.5, 0.015], facecolor=axcolor)
ax_D = plt.axes([0.25, 0.02, 0.5, 0.015], facecolor=axcolor)

sli_la = Slider(ax_la, 'la', 0.8, 0.98, valinit=0.90, valstep=delta/100)
sli_fm = Slider(ax_fm, 'fm', -100, 100, valinit=100, valstep=delta*20)
sli_Rm = Slider(ax_Rm, 'Rm', 1, 10, valinit=5, valstep=delta)
sli_n = Slider(ax_n, 'n', 2, 10, valinit=6, valstep=delta)
sli_Rd = Slider(ax_Rd, 'Rd', 1, 40, valinit=20, valstep=delta)
sli_rd = Slider(ax_rd, 'rd', 1, 10, valinit=5, valstep=delta)
sli_e = Slider(ax_e, 'e', 0.1, 10, valinit=2, valstep=delta/10)
sli_N = Slider(ax_N, 'N', 2, 40, valinit=10, valstep=delta)
sli_d = Slider(ax_d, 'd', 2, 20, valinit=10,valstep=delta)
sli_D = Slider(ax_D, 'D', 5, 150, valinit=80,valstep=delta)

def update(val):
    lamuda = sli_la.val
    sfm = sli_Rm.val
    sRm = sli_Rm.val
    sRd = sli_Rd.val
    sn = sli_n.val
    srd = sli_rd.val    
    se = sli_e.val
    sN = sli_N.val
    sd = sli_d.val
    sD = sli_D.val
    ax.set_xlim(-1.4*0.5*sD,1.4*0.5*sD)
    ax.set_ylim(-1.4*0.5*sD,1.4*0.5*sD)


sli_la.on_changed(update)
sli_fm.on_changed(update)
sli_Rm.on_changed(update)
sli_Rd.on_changed(update)
sli_n.on_changed(update)
sli_rd.on_changed(update)
sli_e.on_changed(update)
sli_N.on_changed(update)
sli_d.on_changed(update)
sli_D.on_changed(update)

resetax = plt.axes([0.85, 0.001, 0.1, 0.04])
button = Button(resetax, 'Reset', color=axcolor, hovercolor='0.975')
rax = plt.axes([0.025, 0.60, 0.15, 0.15], facecolor=axcolor)
radio = RadioButtons(rax, ('Motion_1', 'Motion_2'), active=0)
rax_1 = plt.axes([0.025, 0.40, 0.15, 0.15], facecolor=axcolor)
radio_1 = RadioButtons(rax_1, ('Pin', 'NonePin'), active=0)
rax_2 = plt.axes([0.025, 0.20, 0.15, 0.15], facecolor=axcolor)
radio_2 = RadioButtons(rax_2, ('Single', 'Dual', 'Triple'), active=0)

rax_3 = plt.axes([0.025, 0.80, 0.15, 0.15], facecolor=axcolor)
radio_3 = RadioButtons(rax_3, ('Curve_1', 'Curve_2'), active=0)

def reset(event):

    sli_la.reset()
    sli_fm.reset()    
    sli_Rm.reset()
    sli_n.reset()
    sli_rd.reset()
    sli_Rd.reset()    
    sli_e.reset()
    sli_N.reset()
    sli_d.reset()
    sli_D.reset()
  

button.on_clicked(reset)

def modefunc(label):
    global mode_fig
    if label == 'Motion_1':        
        mode_fig = 0
    if label == 'Motion_2':
        mode_fig = 1
radio.on_clicked(modefunc)

def pin_modefunc(label):
    global pin_fig
    if label == 'Pin':        
        pin_fig = 0
    if label == 'NonePin':
        pin_fig = 1
radio_1.on_clicked(pin_modefunc)

def cycloid_modefunc(label):
    global cycloid_fig
    if label == 'Single':        
        cycloid_fig = 1
    if label == 'Dual':
        cycloid_fig = 2
    if label == 'Triple':
        cycloid_fig = 3        
radio_2.on_clicked(cycloid_modefunc)

def curve_modefunc(label):
    global curve_fig
    if label == 'Curve_1':        
        curve_fig = 0
    if label == 'Curve_2':
        curve_fig = 1
radio_3.on_clicked(curve_modefunc)

def animate(frame):
    global pin_fig
    global cycloid_fig 
    global curve_fig 
    sla = sli_la.val
    sfm = sli_fm.val
    sRm = sli_Rm.val
    sRd = sli_Rd.val
    sn = sli_n.val
    srd = sli_rd.val    
    se = sli_e.val
    sN = sli_N.val
    sd = sli_d.val
    sD = sli_D.val

    if curve_fig == 0:
        ax_la.set_visible(0) 
    if curve_fig == 1:    
        ax_la.set_visible(1) 

    if sfm == 0:
        phi = 0
    if sfm != 0:    
        phi = 2*np.pi*frame/sfm
        frame = frame+1

    draw_pin_init()
    draw_inner_pin_init()
    draw_inner_circleA_init()
    draw_inner_circleB_init()
    draw_inner_circleC_init()
    #ehypocycloid_Pin_init()    

    if pin_fig == 0:    
        pin_update(sN,sd,sD,phi)
        ehypocycloid_Pin.set_visible(0)
        edot_Pin.set_visible(0)
    if pin_fig == 1:     
        ehypocycloid_Pin.set_visible(1)    
        edot_Pin.set_visible(1) 
        update_ehypocycloid_Pin(sla,se,sN,sD,sd, phi)


    inner_pin_update(sn,sN,srd,sRd,phi)    
    #inner_pin_update(sn,sN,srd,sRd,0)
    drive_pin_update(sRm)

    inner_pinB.set_visible(1)
    dotB.set_visible(1)        
    inner_pinC.set_visible(1)
    dotC.set_visible(1)
    ehypocycloidB.set_visible(1)
    ehypocycloidC.set_visible(1)
    edotB.set_visible(1)
    edotC.set_visible(1)

    if cycloid_fig == 3:      
        update_inner_pinA(se,sRm, phi)
        update_inner_pinB(se,sRm, phi)
        update_inner_pinC(se,sRm, phi)   
        update_inner_circleA(se,sn,sN,srd,sRd, phi)
        update_inner_circleB(se,sn,sN,srd,sRd, phi)
        update_inner_circleC(se,sn,sN,srd,sRd, phi)    
        update_ehypocycloidA(sla,se,sN,sD,sd, phi)
        update_ehypocycloidB(sla,se,sN,sD,sd, phi)
        update_ehypocycloidC(sla,se,sN,sD,sd, phi)


    if cycloid_fig == 2:          
        update_inner_pinA(se,sRm, phi)
        update_inner_pinB(se,sRm, phi)   
        update_inner_circleA(se,sn,sN,srd,sRd, phi)
        update_inner_circleB(se,sn,sN,srd,sRd, phi)  
        update_ehypocycloidA(sla,se,sN,sD,sd, phi)
        update_ehypocycloidB(sla,se,sN,sD,sd, phi)
        edotC.set_visible(0)         
        inner_pinC.set_visible(0)
        dotC.set_visible(0)
        ehypocycloidC.set_visible(0)
        edotC.set_visible(0)        
    if cycloid_fig == 1:          
        update_inner_pinA(se,sRm, phi)
        update_inner_circleA(se,sn,sN,srd,sRd, phi)
        update_ehypocycloidA(sla,se,sN,sD,sd, phi)
        inner_pinB.set_visible(0)
        dotB.set_visible(0)        
        inner_pinC.set_visible(0)
        dotC.set_visible(0)
        ehypocycloidB.set_visible(0)
        ehypocycloidC.set_visible(0)
        edotB.set_visible(0)
        edotC.set_visible(0)
    fig.canvas.draw_idle()



ani = animation.FuncAnimation(fig, animate,frames=sli_fm.val*(sli_N.val-1), interval=150)
dpi=100
##un-comment the next line, if you want to save the animation as gif:
#ani.save('myGUI_2.gif', writer='Pillow',fps=10,dpi=dpi)
plt.show()
